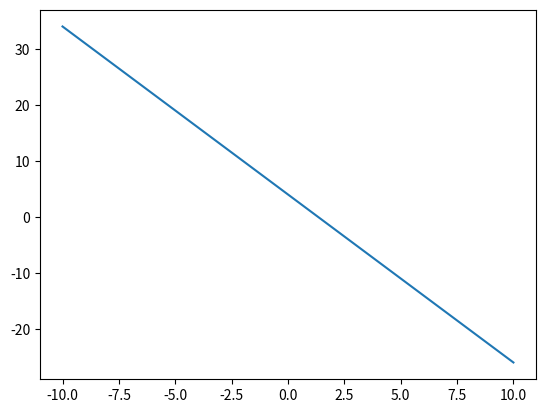

Recreate this plot in Python.
from numpy import *
from sympy import *
from matplotlib.pyplot import *


# g_array = linspace(-10, 10, 1001)
# e1_array = []
# e2_array = []

# for g in g_array:
# 	H1 = matrix([[2-g , -g/2.,  -g/2., -g/2., -g/2.,     0], 
# 		        [-g/2.,   4-g,  -g/2., -g/2.,    0., -g/2.],
# 		        [-g/2., -g/2.,    6-g,     0, -g/2., -g/2.],
# 				[-g/2., -g/2.,      0,   6-g, -g/2., -g/2.],
# 				[-g/2.,     0,  -g/2., -g/2.,   8-g, -g/2.],
# 				[0    , -g/2.,  -g/2., -g/2., -g/2.,  10-g]]) 

# 	H2 = matrix([[2-g , -g/2.,  -g/2., -g/2., -g/2.], 
# 		        [-g/2.,   4-g,  -g/2., -g/2.,    0.],
# 		        [-g/2., -g/2.,    6-g,     0, -g/2.],
# 				[-g/2., -g/2.,      0,   6-g, -g/2.],
# 				[-g/2.,     0,  -g/2., -g/2.,   8-g]]) 

	

# 	u1, v1 = linalg.eig(H1)
# 	u2, v2 = linalg.eig(H2)

# 	e1_array.append(min(u1))
# 	e2_array.append(min(u2))


# plot(g_array, e1_array, linewidth=2.0)
# plot(g_array, e2_array, linewidth=2.0)
# legend(['Exact', 'Approximate'])
# grid()
# xlabel(r'$g$', fontsize=20)
# ylabel(r'$E_{gs}$', fontsize=20)
# savefig("proj2_2.pdf")
# show()

g_array = linspace(-10,10,1001)
E = []
for g in g_array:
	eps = array([-g/2, -g/2, 1-g/2, 1-g/2, 2, 2, 3, 3])
	sort(eps)
	E.append(2 - g + eps[0] + eps[1] + eps[2] + eps[3])

plot(g_array, E)
show()
	
